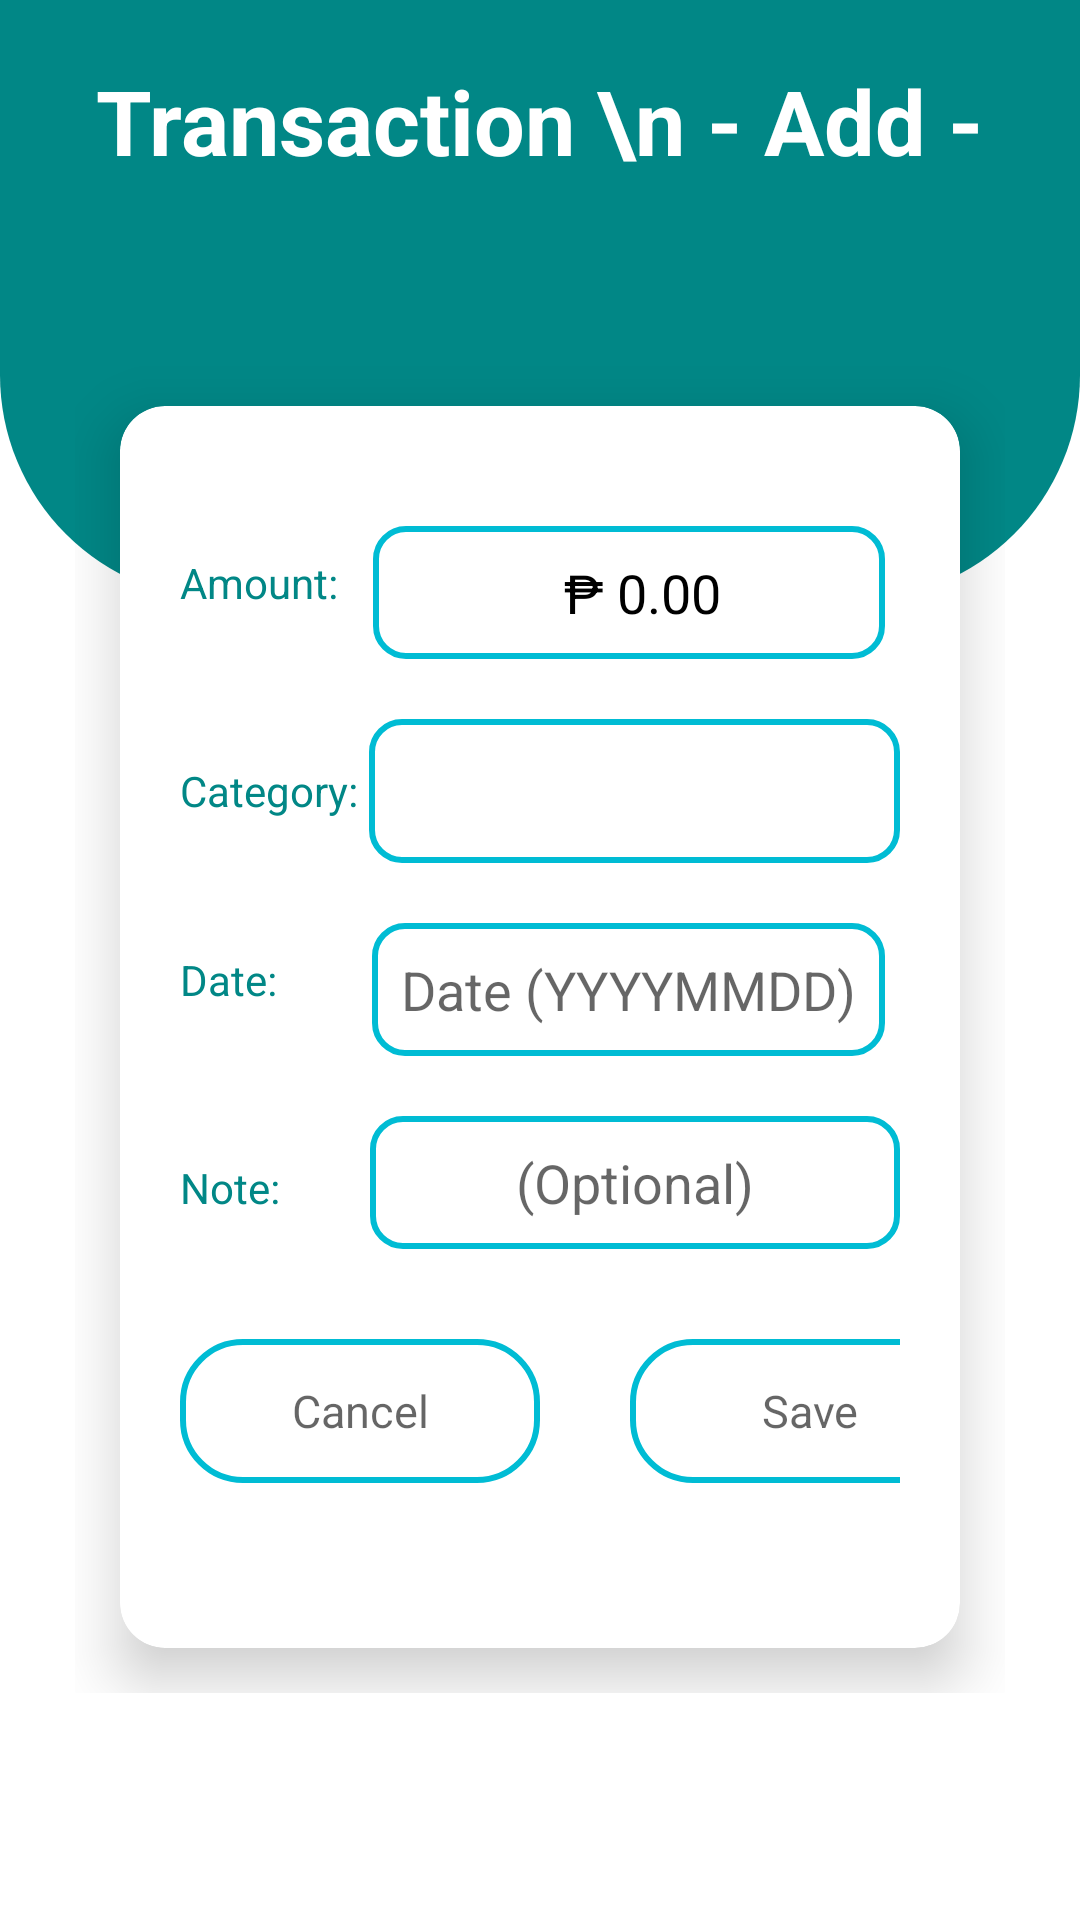

This screen was rendered from an Android layout file. Write that file and the resources it references.
<!-- AndroidManifest.xml: application theme Theme.Test2 -->
<!-- res/layout/activity_transaction.xml -->
<?xml version="1.0" encoding="utf-8"?>
<RelativeLayout xmlns:android="http://schemas.android.com/apk/res/android"
    xmlns:app="http://schemas.android.com/apk/res-auto"
    xmlns:tools="http://schemas.android.com/tools"
    android:layout_width="match_parent"
    android:layout_height="match_parent"
    android:orientation="vertical"
    tools:context=".TransactionActivity">

    <View
        android:id="@+id/top_view"
        android:layout_width="match_parent"
        android:layout_height="200dp"
        android:background="@drawable/bg_view" />

    <TextView
        android:id="@+id/textView"
        android:layout_width="wrap_content"
        android:layout_height="wrap_content"
        android:layout_centerHorizontal="true"
        android:layout_marginTop="20dp"
        android:text="Transaction \n - Add -"
        android:textAlignment="center"
        android:gravity="center"
        android:textColor="@color/white"
        android:textSize="30sp"
        android:textStyle="bold"
        tools:ignore="HardcodedText" />

    <GridLayout
        android:layout_width="match_parent"
        android:layout_height="wrap_content"
        android:layout_below="@+id/top_view"
        android:layout_marginLeft="25dp"
        android:layout_marginTop="-80dp"
        android:layout_marginRight="25dp">

        <androidx.cardview.widget.CardView
            android:id="@+id/transaction"
            android:layout_width="match_parent"
            android:layout_height="wrap_content"
            android:layout_margin="15dp"
            app:cardCornerRadius="15dp"
            app:cardElevation="12dp">

            <LinearLayout
                android:layout_width="match_parent"
                android:layout_height="match_parent"
                android:layout_margin="20dp"
                android:orientation="vertical">

                <LinearLayout
                    android:layout_width="match_parent"
                    android:layout_height="wrap_content"
                    android:layout_marginTop="15dp"
                    tools:ignore="UselessParent">

                    <TextView
                        android:layout_width="wrap_content"
                        android:layout_height="wrap_content"
                        android:text="Amount:  "
                        android:textColor="@color/teal_700"
                        tools:ignore="HardcodedText,TextContrastCheck" />

                    <EditText
                        android:id="@+id/transaction_amount"
                        android:layout_width="match_parent"
                        android:layout_height="wrap_content"
                        android:layout_margin="5dp"
                        android:background="@drawable/edited_edittext"
                        android:hint="  ₱ 0.00"
                        android:imeOptions="actionNext"
                        android:inputType="numberDecimal"
                        android:paddingTop="10dp"
                        android:paddingBottom="10dp"
                        android:textAlignment="center"
                        android:textColorHint="@color/black"
                        tools:ignore="Autofill,HardcodedText,LabelFor,SpeakableTextPresentCheck,TouchTargetSizeCheck,VisualLintTextFieldSize,VisualLintBounds,TextContrastCheck" />
                </LinearLayout>

                <LinearLayout
                    android:layout_width="match_parent"
                    android:layout_height="wrap_content"
                    android:layout_marginTop="15dp"
                    tools:ignore="UselessLeaf,UselessParent">

                    <TextView
                        android:layout_width="wrap_content"
                        android:layout_height="wrap_content"
                        android:text="Category: "
                        android:textColor="@color/teal_700"
                        tools:ignore="HardcodedText,TextContrastCheck"
                        android:layout_gravity="center_vertical"/>

                    <Spinner
                        android:id="@+id/transaction_category_spinner"
                        android:layout_width="match_parent"
                        android:layout_height="48dp"
                        android:layout_gravity="center_horizontal"
                        android:background="@drawable/edited_edittext"
                        android:gravity="center"
                        android:textAlignment="center" />
                </LinearLayout>

                <LinearLayout
                    android:layout_width="match_parent"
                    android:layout_height="wrap_content"
                    android:layout_marginTop="15dp"
                    tools:ignore="UselessParent">

                    <TextView
                        android:layout_width="wrap_content"
                        android:layout_height="wrap_content"
                        android:text="Date:        "
                        android:textColor="@color/teal_700"
                        tools:ignore="HardcodedText,TextContrastCheck" />

                    <EditText
                        android:id="@+id/transaction_date"
                        android:layout_width="match_parent"
                        android:layout_height="wrap_content"
                        android:layout_margin="5dp"
                        android:inputType="none"
                        android:background="@drawable/edited_edittext"
                        android:hint="Date (YYYYMMDD)"
                        android:focusable="true"
                        android:cursorVisible="false"
                        android:clickable="true"
                        android:textAlignment="center"
                        android:paddingTop="10dp"
                        android:paddingBottom="10dp"
                        android:imeOptions="actionNext"
                        tools:ignore="Autofill,HardcodedText,LabelFor,SpeakableTextPresentCheck,TextContrastCheck,TextFields,TouchTargetSizeCheck,VisualLintBounds,VisualLintTextFieldSize" />

                </LinearLayout>

                <LinearLayout
                    android:layout_width="match_parent"
                    android:layout_height="wrap_content"
                    android:layout_marginTop="15dp"
                    tools:ignore="UselessParent">

                    <TextView
                        android:layout_width="wrap_content"
                        android:layout_height="wrap_content"
                        android:text="Note:         "
                        android:textColor="@color/teal_700"
                        tools:ignore="HardcodedText,TextContrastCheck" />

                    <EditText
                        android:id="@+id/trans_note"
                        android:layout_width="match_parent"
                        android:layout_height="wrap_content"
                        android:background="@drawable/edited_edittext"
                        android:hint="(Optional)"
                        android:imeOptions="actionNext"
                        android:inputType="text"
                        android:paddingTop="10dp"
                        android:paddingBottom="10dp"
                        android:textAlignment="center"
                        tools:ignore="Autofill,HardcodedText,LabelFor,SpeakableTextPresentCheck,TouchTargetSizeCheck,VisualLintBounds,VisualLintTextFieldSize,TextContrastCheck" />

                </LinearLayout>

                <LinearLayout
                    android:layout_width="match_parent"
                    android:layout_height="wrap_content"
                    android:layout_marginTop="30dp">

                    <Button
                        android:id="@+id/btn_transactioncancel"
                        android:layout_width="120dp"
                        android:layout_height="wrap_content"
                        android:layout_gravity="start"
                        android:layout_marginTop="35dp"
                        android:background="@drawable/edited_background"
                        android:text="Cancel"
                        android:textAppearance="?android:textAppearanceMedium"
                        android:textSize="15sp"
                        tools:ignore="ButtonStyle,HardcodedText,TextContrastCheck,TouchTargetSizeCheck,VisualLintButtonSize" />

                    <Button
                        android:id="@+id/btn_transactionsave"
                        android:layout_width="120dp"
                        android:layout_height="wrap_content"
                        android:layout_gravity="end|right"
                        android:layout_marginStart="30dp"
                        android:layout_marginTop="35dp"
                        android:background="@drawable/edited_background"
                        android:text="Save"
                        android:textAppearance="?android:textAppearanceMedium"
                        android:textSize="15sp"
                        tools:ignore="ButtonStyle,HardcodedText,RtlHardcoded,TextContrastCheck,TouchTargetSizeCheck,VisualLintButtonSize,VisualLintBounds" />

                </LinearLayout>
            </LinearLayout>
        </androidx.cardview.widget.CardView>
    </GridLayout>
</RelativeLayout>
<!-- resources referenced by this layout -->
<resources>
  <!-- drawable bg_view (drawable) -->
  <?xml version="1.0" encoding="utf-8"?>
  <shape xmlns:android="http://schemas.android.com/apk/res/android">
      <corners
          android:bottomLeftRadius="75dp"
          android:bottomRightRadius="75dp" />
  
      <solid
          android:color="@color/teal_700" />
  
  </shape>
  <!-- drawable edited_background (drawable) -->
  <?xml version="1.0" encoding="utf-8"?>
  <shape xmlns:android="http://schemas.android.com/apk/res/android">
  
      <stroke
          android:width="2dp"
          android:color="#00BCD4" />
  
      <corners
          android:bottomLeftRadius="20dp"
          android:bottomRightRadius="20dp"
          android:topLeftRadius="20dp"
          android:topRightRadius="20dp" />
  </shape>
  <!-- drawable edited_edittext (drawable) -->
  <?xml version="1.0" encoding="utf-8"?>
  <shape xmlns:android="http://schemas.android.com/apk/res/android">
  
      <stroke
          android:width="2dp"
          android:color="#00BCD4" />
      <corners
          android:bottomLeftRadius="10dp"
          android:bottomRightRadius="10dp"
          android:topLeftRadius="10dp"
          android:topRightRadius="10dp" />
  </shape>
  <style name="Theme.Test2" parent="Theme.MaterialComponents.DayNight.NoActionBar">
          
          <item name="colorPrimary">@color/teal_700</item>
          <item name="colorPrimaryVariant">@color/teal_700</item>
          <item name="colorOnPrimary">@color/white</item>
          
          <item name="colorSecondary">@color/teal_200</item>
          <item name="colorSecondaryVariant">@color/teal_700</item>
          <item name="colorOnSecondary">@color/black</item>
          
          <item name="android:statusBarColor">?attr/colorPrimaryVariant</item>
          
      </style>
  <!-- not gathered from this repository: default colours our renderer supplied (Android Studio template values) -->
  <color name="teal_200">#FF03DAC5</color>
  <color name="teal_700">#FF018786</color>
  <color name="black">#FF000000</color>
  <color name="white">#FFFFFFFF</color>
</resources>
